5-way image classification set "dataset" from GitHub (yancarm/Plant-Recognition); label vocabulary: barbados cherry, betel, caricature plant, sweet potato, vieux garcon.

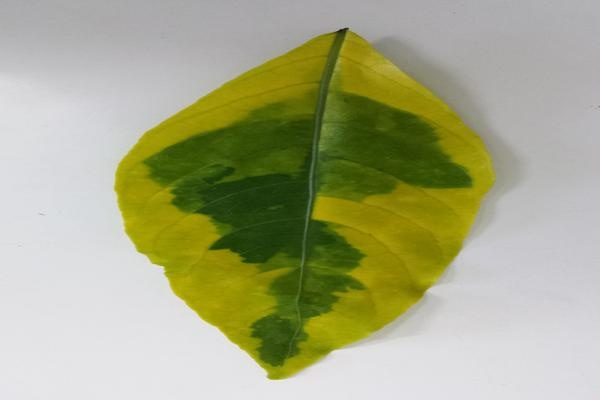
Label: caricature plant

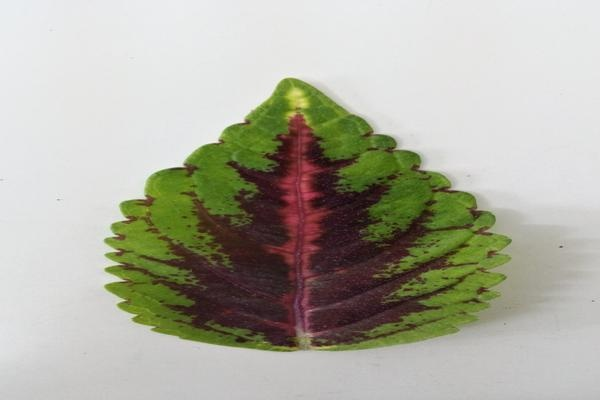
Label: vieux garcon

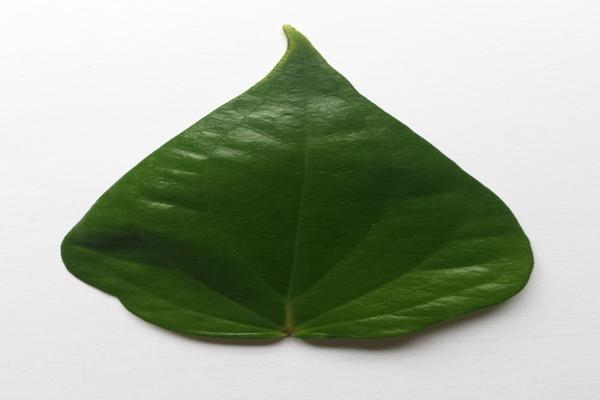
Label: betel

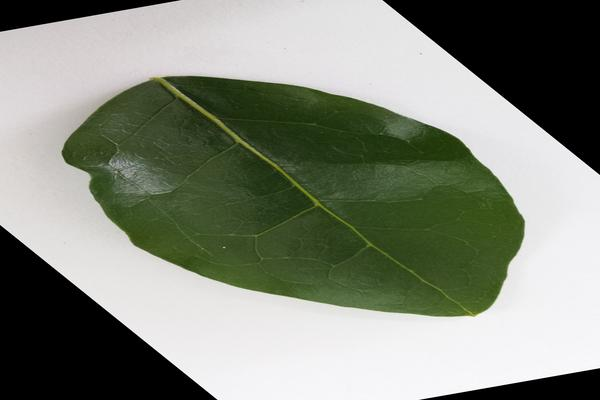
Label: barbados cherry

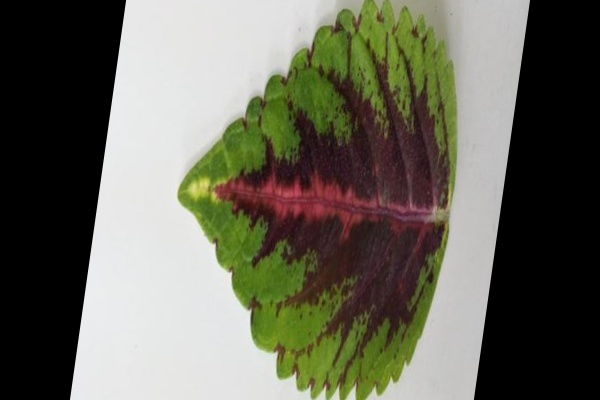
Label: vieux garcon

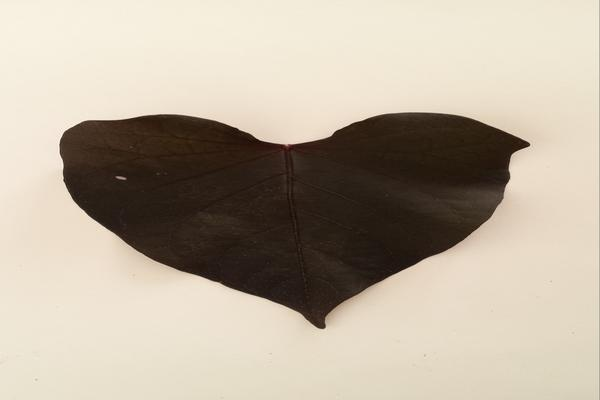
Label: sweet potato
